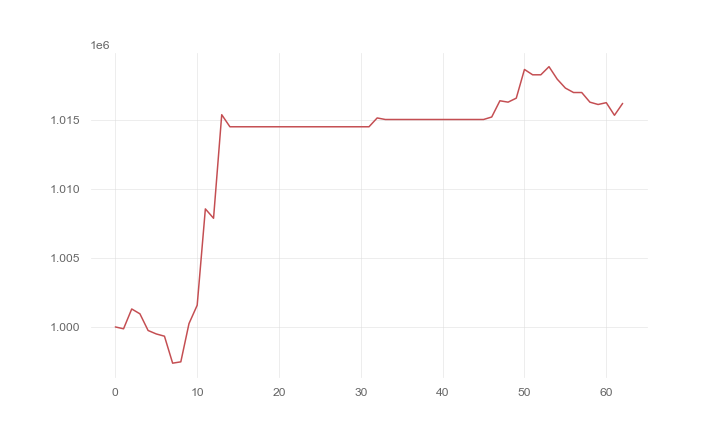

The table this chart was drawn from, first rows:
, 0
0, 1000000
1, 999865
2, 1001300
3, 1000950
4, 999743
5, 999492
6, 999330
7, 997377
8, 997473
9, 1000244
10, 1001570
11, 1008545
12, 1007867
13, 1015363
14, 1014490
15, 1014490
16, 1014490
17, 1014490
18, 1014490
19, 1014490
20, 1014490
21, 1014490
22, 1014490
23, 1014490
24, 1014490
25, 1014490
26, 1014490
27, 1014490
28, 1014490
29, 1014490
30, 1014490
31, 1014490
32, 1015129
33, 1015017
34, 1015017
35, 1015017
36, 1015017
37, 1015017
38, 1015017
39, 1015017
40, 1015017
41, 1015017
42, 1015017
43, 1015017
44, 1015017
45, 1015017
46, 1015198
47, 1016372
48, 1016273
49, 1016561
50, 1018639
51, 1018253
52, 1018253
53, 1018841
54, 1017939
55, 1017292
56, 1016970
57, 1016970
58, 1016272
59, 1016104
... 3 more rows
